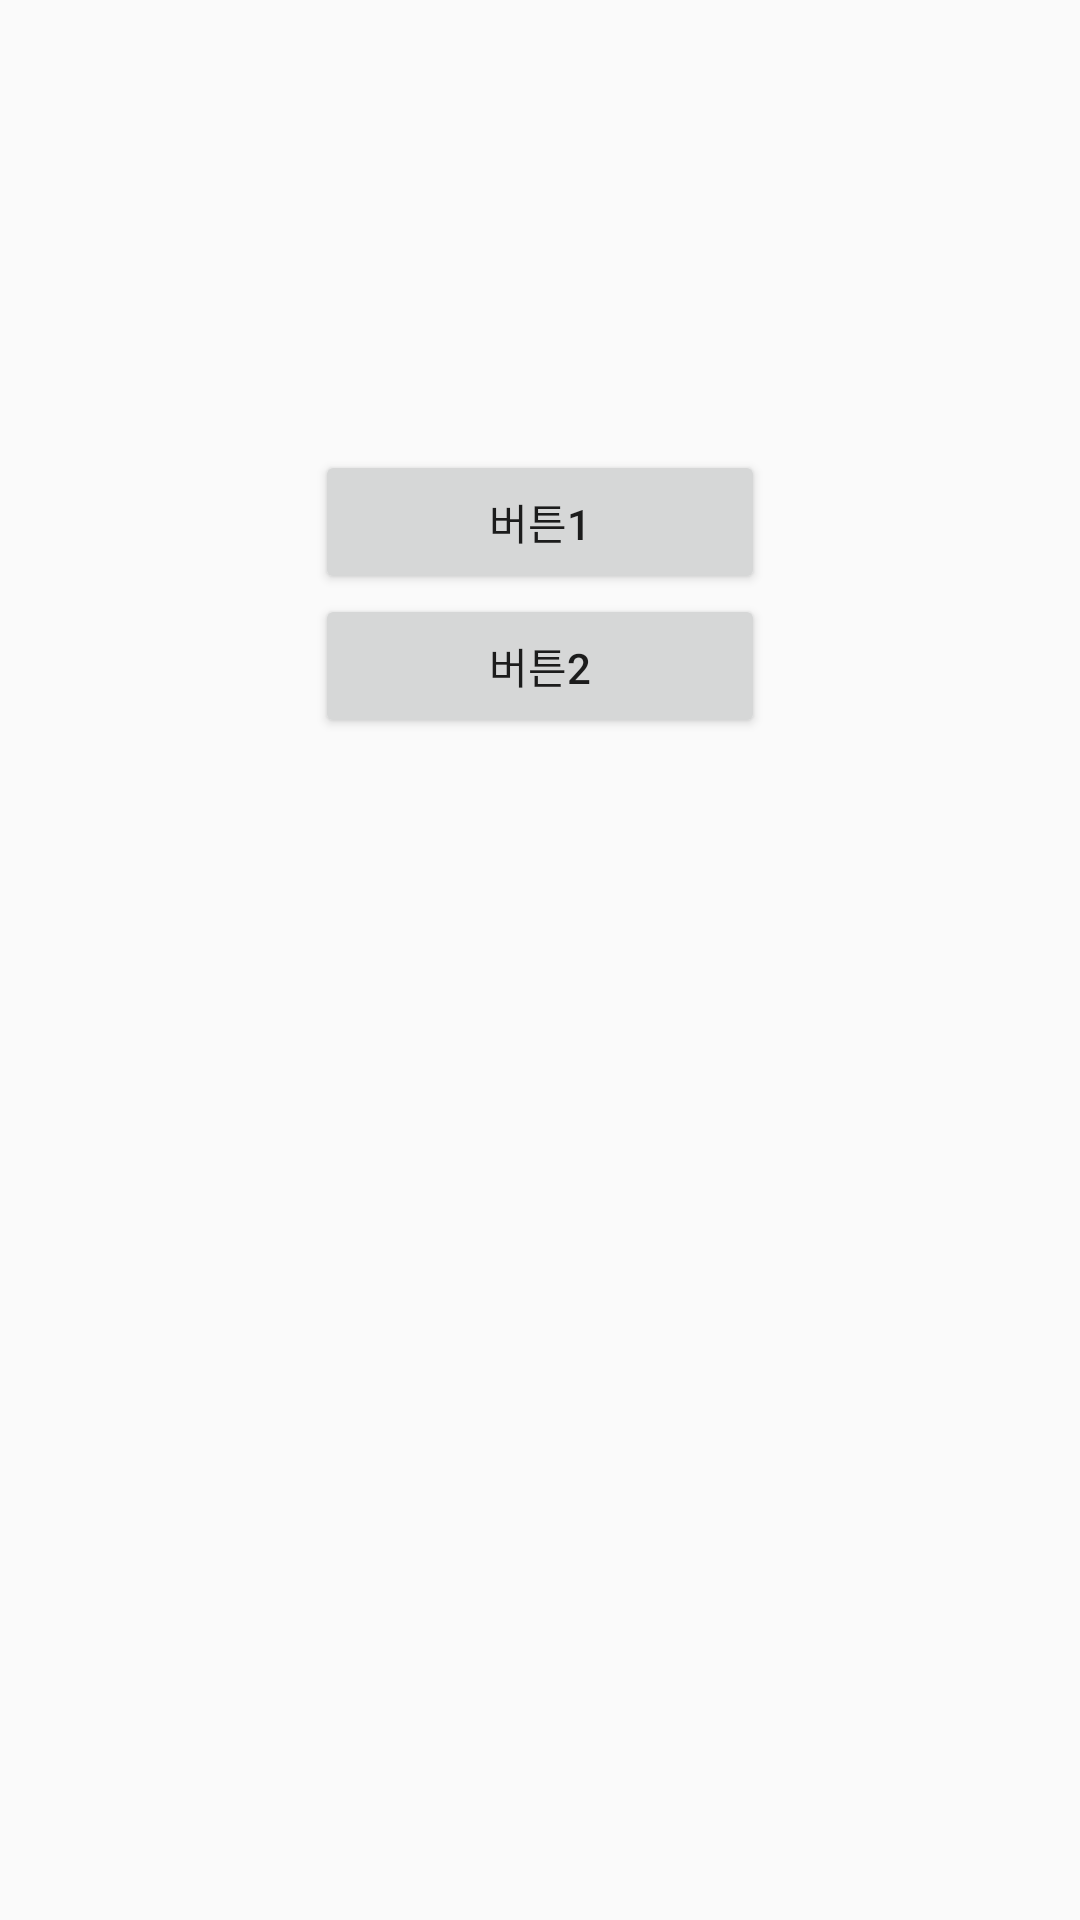

Write the Android layout XML for this screen, with the resource values it uses.
<!-- AndroidManifest.xml: application theme AppTheme -->
<!-- res/layout/dialog_layout.xml -->
<?xml version="1.0" encoding="utf-8"?>
<LinearLayout xmlns:android="http://schemas.android.com/apk/res/android"
    android:orientation="vertical" android:layout_width="match_parent"
    android:layout_height="match_parent"
    android:gravity="center_horizontal">

    <ImageView
        android:layout_width="150dp"
        android:layout_height="150dp"
        android:src="@mipmap/ic_launcher_round"/>

    <Button
        android:layout_width="150dp"
        android:layout_height="wrap_content"
        android:text="버튼1"
        android:id="@+id/btn1"/>
    <Button
        android:layout_width="150dp"
        android:layout_height="wrap_content"
        android:text="버튼2"
        android:id="@+id/btn2"/>

</LinearLayout>
<!-- resources referenced by this layout -->
<resources>
  <style name="AppTheme" parent="Theme.AppCompat.Light.DarkActionBar">
          
          <item name="colorPrimary">@color/colorPrimary</item>
          <item name="colorPrimaryDark">@color/colorPrimaryDark</item>
          <item name="colorAccent">@color/colorAccent</item>
      </style>
  <!-- not gathered from this repository: default colours our renderer supplied (Android Studio template values) -->
  <color name="colorPrimary">#FF6200EE</color>
  <color name="colorPrimaryDark">#FF3700B3</color>
  <color name="colorAccent">#FF03DAC5</color>
</resources>
